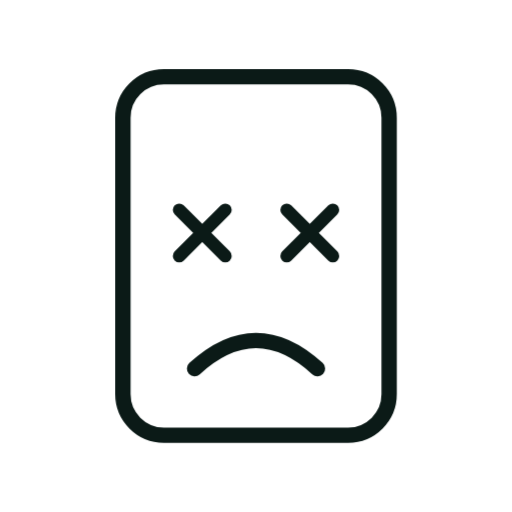
t = 0.00 s
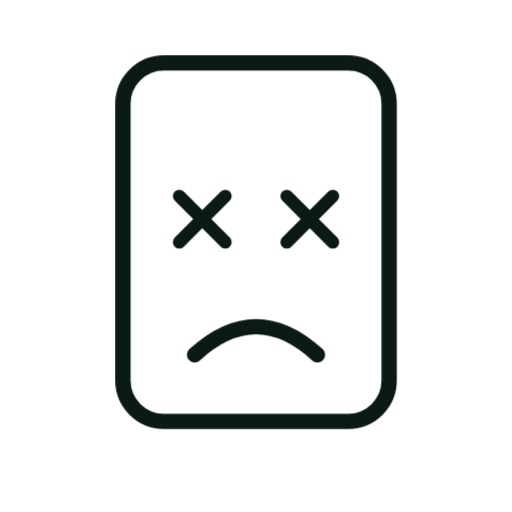
t = 1.33 s
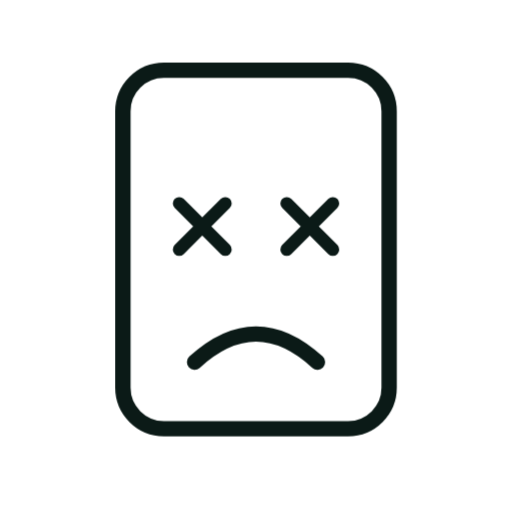
t = 1.58 s
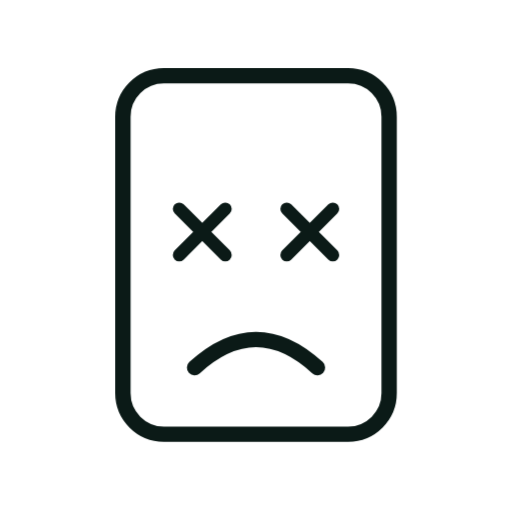
t = 1.83 s
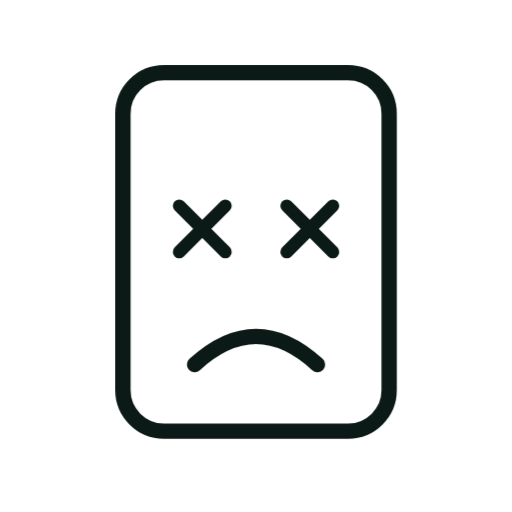
t = 2.33 s
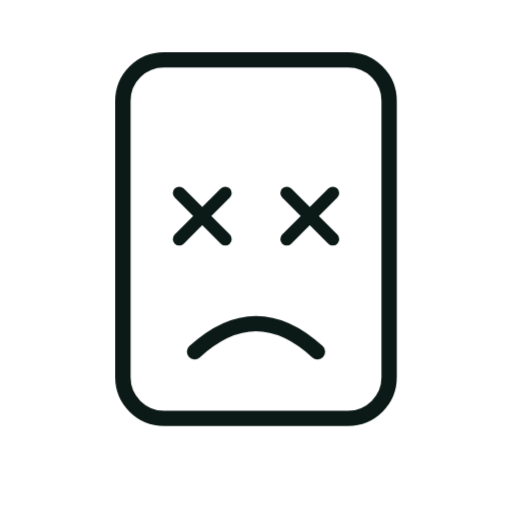
t = 2.83 s

The animated SVG that drew these frames (rendered in a browser with its animation timeline set to each time). Animation: 6 CSS @keyframes rules; one cycle of 3.33 s, repeats indefinitely.

<svg xmlns="http://www.w3.org/2000/svg" viewBox="0 0 200 200" width="200" height="200"><style>.m{transform-origin:100px 100px;transform-box:view-box;animation:bob 2s ease-in-out infinite}.s{transform-box:fill-box;transform-origin:center;animation:tw 2s ease-in-out infinite}.s1{animation-delay:-.66s}.s2{animation-delay:-1.33s}@keyframes bob{50%{transform:translateY(-7px)}}@keyframes wiggle{0%,100%{transform:rotate(-7deg)}50%{transform:rotate(7deg)}}@keyframes swing{0%,100%{transform:rotate(-10deg)}50%{transform:rotate(10deg)}}@keyframes spin{to{transform:rotate(360deg)}}@keyframes pulse{50%{transform:scale(1.07)}}@keyframes tw{0%,100%{transform:scale(.6)}50%{transform:scale(1.15)}}@media(prefers-reduced-motion:reduce){.m,.s{animation:none}}</style><g class="m"><g transform="translate(100 100) scale(1.0) translate(-100 -100)"><rect x="48" y="30" width="104" height="140" rx="16" fill="#FFFFFF" stroke="#0B1A17" stroke-width="6" stroke-linejoin="round" stroke-linecap="round"/><path d="M70 82L88 100M88 82L70 100M112 82L130 100M130 82L112 100" fill="none" stroke="#0B1A17" stroke-width="5" stroke-linecap="round" stroke-linejoin="round"/><path d="M76 144Q100 122 124 144" fill="none" stroke="#0B1A17" stroke-width="6" stroke-linecap="round" stroke-linejoin="round"/></g></g></svg>
